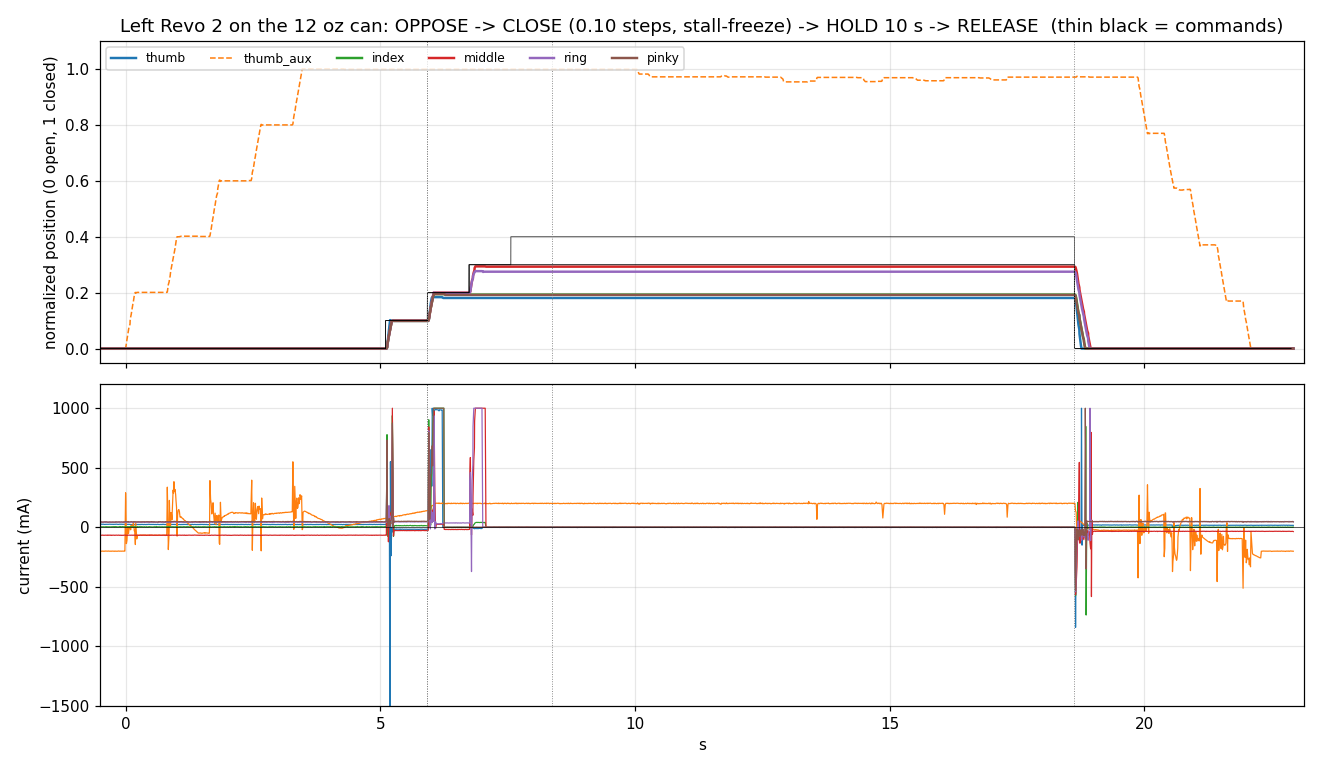

The file beside this chart, header and first rows:
t, q_thumb, q_thumb_aux, q_index, q_middle, q_ring, q_pinky, dq_thumb, dq_thumb_aux, dq_index, dq_middle, dq_ring, dq_pinky, cur_A_thumb, cur_A_thumb_aux, cur_A_index, cur_A_middle, cur_A_ring, cur_A_pinky
0.2703, 0.0, 0.001, 0.0, 0.0, 0.0, 0.0, 0.0, 0.0, 0.0, 0.0, 0.0, 0.0, 0.026, -0.201, 0.003, -0.066, 0.042, 0.045
0.2776, 0.0, 0.001, 0.0, 0.0, 0.0, 0.0, 0.0, 0.0, 0.0, 0.0, 0.0, 0.0, 0.025, -0.201, 0.002, -0.066, 0.042, 0.046
0.2914, 0.0, 0.001, 0.0, 0.0, 0.0, 0.0, 0.0, 0.0, 0.0, 0.0, 0.0, 0.0, 0.026, -0.201, 0.003, -0.068, 0.042, 0.046
0.3022, 0.0, 0.001, 0.0, 0.0, 0.0, 0.0, 0.0, 0.0, 0.0, 0.0, 0.0, 0.0, 0.025, -0.2, 0.005, -0.068, 0.041, 0.045
0.311, 0.0, 0.001, 0.0, 0.0, 0.0, 0.0, 0.0, 0.0, 0.0, 0.0, 0.0, 0.0, 0.025, -0.201, 0.003, -0.066, 0.043, 0.045
0.3186, 0.0, 0.001, 0.0, 0.0, 0.0, 0.0, 0.0, 0.0, 0.0, 0.0, 0.0, 0.0, 0.026, -0.201, 0.005, -0.067, 0.042, 0.046
0.3273, 0.0, 0.001, 0.0, 0.0, 0.0, 0.0, 0.0, 0.0, 0.0, 0.0, 0.0, 0.0, 0.025, -0.2, 0.005, -0.066, 0.042, 0.045
0.3369, 0.0, 0.001, 0.0, 0.0, 0.0, 0.0, 0.0, 0.0, 0.0, 0.0, 0.0, 0.0, 0.026, -0.201, 0.004, -0.066, 0.042, 0.046
0.3497, 0.0, 0.001, 0.0, 0.0, 0.0, 0.0, 0.0, 0.0, 0.0, 0.0, 0.0, 0.0, 0.024, -0.2, 0.002, -0.066, 0.044, 0.045
0.3573, 0.0, 0.001, 0.0, 0.0, 0.0, 0.0, 0.0, 0.0, 0.0, 0.0, 0.0, 0.0, 0.025, -0.2, 0.004, -0.067, 0.044, 0.045
0.367, 0.0, 0.001, 0.0, 0.0, 0.0, 0.0, 0.0, 0.0, 0.0, 0.0, 0.0, 0.0, 0.025, -0.201, 0.003, -0.067, 0.042, 0.045
0.3791, 0.0, 0.001, 0.0, 0.0, 0.0, 0.0, 0.0, 0.0, 0.0, 0.0, 0.0, 0.0, 0.025, -0.201, 0.006, -0.067, 0.043, 0.045
0.3897, 0.0, 0.001, 0.0, 0.0, 0.0, 0.0, 0.0, 0.0, 0.0, 0.0, 0.0, 0.0, 0.025, -0.2, 0.003, -0.066, 0.042, 0.045
0.3981, 0.0, 0.001, 0.0, 0.0, 0.0, 0.0, 0.0, 0.0, 0.0, 0.0, 0.0, 0.0, 0.024, -0.2, 0.002, -0.066, 0.043, 0.043
0.408, 0.0, 0.001, 0.0, 0.0, 0.0, 0.0, 0.0, 0.0, 0.0, 0.0, 0.0, 0.0, 0.025, -0.202, 0.003, -0.067, 0.044, 0.046
0.4173, 0.0, 0.001, 0.0, 0.0, 0.0, 0.0, 0.0, 0.0, 0.0, 0.0, 0.0, 0.0, 0.026, -0.2, 0.005, -0.067, 0.043, 0.043
0.4365, 0.0, 0.001, 0.0, 0.0, 0.0, 0.0, 0.0, 0.0, 0.0, 0.0, 0.0, 0.0, 0.025, -0.201, 0.003, -0.067, 0.043, 0.044
0.4463, 0.0, 0.001, 0.0, 0.0, 0.0, 0.0, 0.0, 0.0, 0.0, 0.0, 0.0, 0.0, 0.025, -0.2, 0.002, -0.067, 0.042, 0.046
0.4547, 0.0, 0.001, 0.0, 0.0, 0.0, 0.0, 0.0, 0.0, 0.0, 0.0, 0.0, 0.0, 0.026, -0.202, 0.003, -0.066, 0.042, 0.044
0.459, 0.0, 0.001, 0.0, 0.0, 0.0, 0.0, 0.0, 0.0, 0.0, 0.0, 0.0, 0.0, 0.025, -0.2, 0.005, -0.068, 0.043, 0.046
0.4718, 0.0, 0.001, 0.0, 0.0, 0.0, 0.0, 0.0, 0.0, 0.0, 0.0, 0.0, 0.0, 0.025, -0.2, 0.005, -0.067, 0.042, 0.045
0.4794, 0.0, 0.001, 0.0, 0.0, 0.0, 0.0, 0.0, 0.0, 0.0, 0.0, 0.0, 0.0, 0.026, -0.201, 0.003, -0.066, 0.043, 0.044
0.4911, 0.0, 0.001, 0.0, 0.0, 0.0, 0.0, 0.0, 0.0, 0.0, 0.0, 0.0, 0.0, 0.026, -0.2, 0.005, -0.066, 0.042, 0.046
0.4987, 0.0, 0.001, 0.0, 0.0, 0.0, 0.0, 0.0, 0.0, 0.0, 0.0, 0.0, 0.0, 0.025, -0.201, 0.005, -0.066, 0.042, 0.044
0.5094, 0.0, 0.001, 0.0, 0.0, 0.0, 0.0, 0.0, 0.0, 0.0, 0.0, 0.0, 0.0, 0.024, -0.202, 0.003, -0.067, 0.043, 0.046
0.5192, 0.0, 0.001, 0.0, 0.0, 0.0, 0.0, 0.0, 0.0, 0.0, 0.0, 0.0, 0.0, 0.025, -0.201, 0.003, -0.068, 0.042, 0.044
0.531, 0.0, 0.001, 0.0, 0.0, 0.0, 0.0, 0.0, 0.0, 0.0, 0.0, 0.0, 0.0, 0.026, -0.2, 0.004, -0.066, 0.042, 0.045
0.5427, 0.0, 0.001, 0.0, 0.0, 0.0, 0.0, 0.0, 0.0, 0.0, 0.0, 0.0, 0.0, 0.025, -0.201, 0.004, -0.066, 0.042, 0.046
0.5545, 0.0, 0.001, 0.0, 0.0, 0.0, 0.0, 0.0, 0.0, 0.0, 0.0, 0.0, 0.0, 0.025, -0.201, 0.002, -0.067, 0.042, 0.045
0.5671, 0.0, 0.001, 0.0, 0.0, 0.0, 0.0, 0.0, 0.0, 0.0, 0.0, 0.0, 0.0, 0.026, -0.2, 0.005, -0.065, 0.043, 0.046
0.5793, 0.0, 0.001, 0.0, 0.0, 0.0, 0.0, 0.0, 0.0, 0.0, 0.0, 0.0, 0.0, 0.025, -0.202, 0.005, -0.066, 0.042, 0.045
0.5827, 0.0, 0.001, 0.0, 0.0, 0.0, 0.0, 0.0, 0.0, 0.0, 0.0, 0.0, 0.0, 0.026, -0.2, 0.004, -0.066, 0.043, 0.046
0.5986, 0.0, 0.001, 0.0, 0.0, 0.0, 0.0, 0.0, 0.0, 0.0, 0.0, 0.0, 0.0, 0.025, -0.2, 0.005, -0.068, 0.043, 0.045
0.6062, 0.0, 0.001, 0.0, 0.0, 0.0, 0.0, 0.0, 0.0, 0.0, 0.0, 0.0, 0.0, 0.025, -0.2, 0.005, -0.067, 0.042, 0.043
0.6146, 0.0, 0.001, 0.0, 0.0, 0.0, 0.0, 0.0, 0.0, 0.0, 0.0, 0.0, 0.0, 0.025, -0.201, 0.003, -0.065, 0.042, 0.043
0.6307, 0.0, 0.001, 0.0, 0.0, 0.0, 0.0, 0.0, 0.0, 0.0, 0.0, 0.0, 0.0, 0.025, -0.201, 0.003, -0.066, 0.042, 0.046
0.6402, 0.0, 0.001, 0.0, 0.0, 0.0, 0.0, 0.0, 0.0, 0.0, 0.0, 0.0, 0.0, 0.023, -0.201, 0.002, -0.068, 0.042, 0.045
0.6435, 0.0, 0.001, 0.0, 0.0, 0.0, 0.0, 0.0, 0.0, 0.0, 0.0, 0.0, 0.0, 0.027, -0.201, 0.003, -0.066, 0.042, 0.046
0.6552, 0.0, 0.001, 0.0, 0.0, 0.0, 0.0, 0.0, 0.0, 0.0, 0.0, 0.0, 0.0, 0.025, -0.2, 0.004, -0.066, 0.042, 0.046
0.6672, 0.0, 0.001, 0.0, 0.0, 0.0, 0.0, 0.0, 0.0, 0.0, 0.0, 0.0, 0.0, 0.026, -0.201, 0.003, -0.066, 0.042, 0.044
0.6792, 0.0, 0.001, 0.0, 0.0, 0.0, 0.0, 0.0, 0.0, 0.0, 0.0, 0.0, 0.0, 0.025, -0.201, 0.005, -0.068, 0.043, 0.045
0.6909, 0.0, 0.001, 0.0, 0.0, 0.0, 0.0, 0.0, 0.0, 0.0, 0.0, 0.0, 0.0, 0.025, -0.2, 0.003, -0.066, 0.042, 0.046
0.6985, 0.0, 0.001, 0.0, 0.0, 0.0, 0.0, 0.0, 0.0, 0.0, 0.0, 0.0, 0.0, 0.024, -0.2, 0.005, -0.068, 0.042, 0.046
0.707, 0.0, 0.001, 0.0, 0.0, 0.0, 0.0, 0.0, 0.0, 0.0, 0.0, 0.0, 0.0, 0.024, -0.2, 0.004, -0.066, 0.042, 0.044
0.7146, 0.0, 0.001, 0.0, 0.0, 0.0, 0.0, 0.0, 0.0, 0.0, 0.0, 0.0, 0.0, 0.026, -0.201, 0.005, -0.066, 0.042, 0.045
0.7308, 0.0, 0.001, 0.0, 0.0, 0.0, 0.0, 0.0, 0.0, 0.0, 0.0, 0.0, 0.0, 0.025, -0.2, 0.003, -0.066, 0.042, 0.045
0.7425, 0.0, 0.001, 0.0, 0.0, 0.0, 0.0, 0.0, 0.0, 0.0, 0.0, 0.0, 0.0, 0.026, -0.2, 0.004, -0.066, 0.042, 0.046
0.751, 0.0, 0.001, 0.0, 0.0, 0.0, 0.0, 0.0, 0.0, 0.0, 0.0, 0.0, 0.0, 0.026, -0.201, 0.003, -0.067, 0.042, 0.045
0.7586, 0.0, 0.001, 0.0, 0.0, 0.0, 0.0, 0.0, 0.0, 0.0, 0.0, 0.0, 0.0, 0.025, -0.2, 0.003, -0.067, 0.043, 0.046
0.7704, 0.0, 0.001, 0.0, 0.0, 0.0, 0.0, 0.0, 0.0, 0.0, 0.0, 0.0, 0.0, 0.025, -0.2, 0.005, -0.066, 0.044, 0.045
0.7748, 0.0, 0.001, 0.0, 0.0, 0.0, 0.0, 0.0, 0.0, 0.0, 0.0, 0.0, 0.0, 0.026, -0.201, 0.004, -0.067, 0.043, 0.046
0.7867, 0.0, 0.001, 0.0, 0.0, 0.0, 0.0, 0.0, 0.0, 0.0, 0.0, 0.0, 0.0, 0.025, -0.2, 0.004, -0.067, 0.042, 0.045
0.7944, 0.0, 0.001, 0.0, 0.0, 0.0, 0.0, 0.0, 0.0, 0.0, 0.0, 0.0, 0.0, 0.026, -0.2, 0.003, -0.068, 0.043, 0.045
0.8072, 0.0, 0.001, 0.0, 0.0, 0.0, 0.0, 0.0, 0.0, 0.0, 0.0, 0.0, 0.0, 0.025, -0.2, 0.004, -0.068, 0.043, 0.043
0.8157, 0.0, 0.001, 0.0, 0.0, 0.0, 0.0, 0.0, 0.0, 0.0, 0.0, 0.0, 0.0, 0.025, -0.201, 0.004, -0.066, 0.042, 0.045
0.8307, 0.0, 0.001, 0.0, 0.0, 0.0, 0.0, 0.0, 0.0, 0.0, 0.0, 0.0, 0.0, 0.026, -0.202, 0.004, -0.068, 0.043, 0.045
0.8424, 0.0, 0.001, 0.0, 0.0, 0.0, 0.0, 0.0, 0.0, 0.0, 0.0, 0.0, 0.0, 0.025, -0.2, 0.005, -0.066, 0.042, 0.046
0.8509, 0.0, 0.001, 0.0, 0.0, 0.0, 0.0, 0.0, 0.0, 0.0, 0.0, 0.0, 0.0, 0.026, -0.2, 0.006, -0.067, 0.043, 0.045
0.8626, 0.0, 0.001, 0.0, 0.0, 0.0, 0.0, 0.0, 0.0, 0.0, 0.0, 0.0, 0.0, 0.026, -0.201, 0.005, -0.066, 0.042, 0.046
0.8764, 0.0, 0.001, 0.0, 0.0, 0.0, 0.0, 0.0, 0.0, 0.0, 0.0, 0.0, 0.0, 0.025, -0.2, 0.004, -0.067, 0.044, 0.044
... 3,506 more rows
